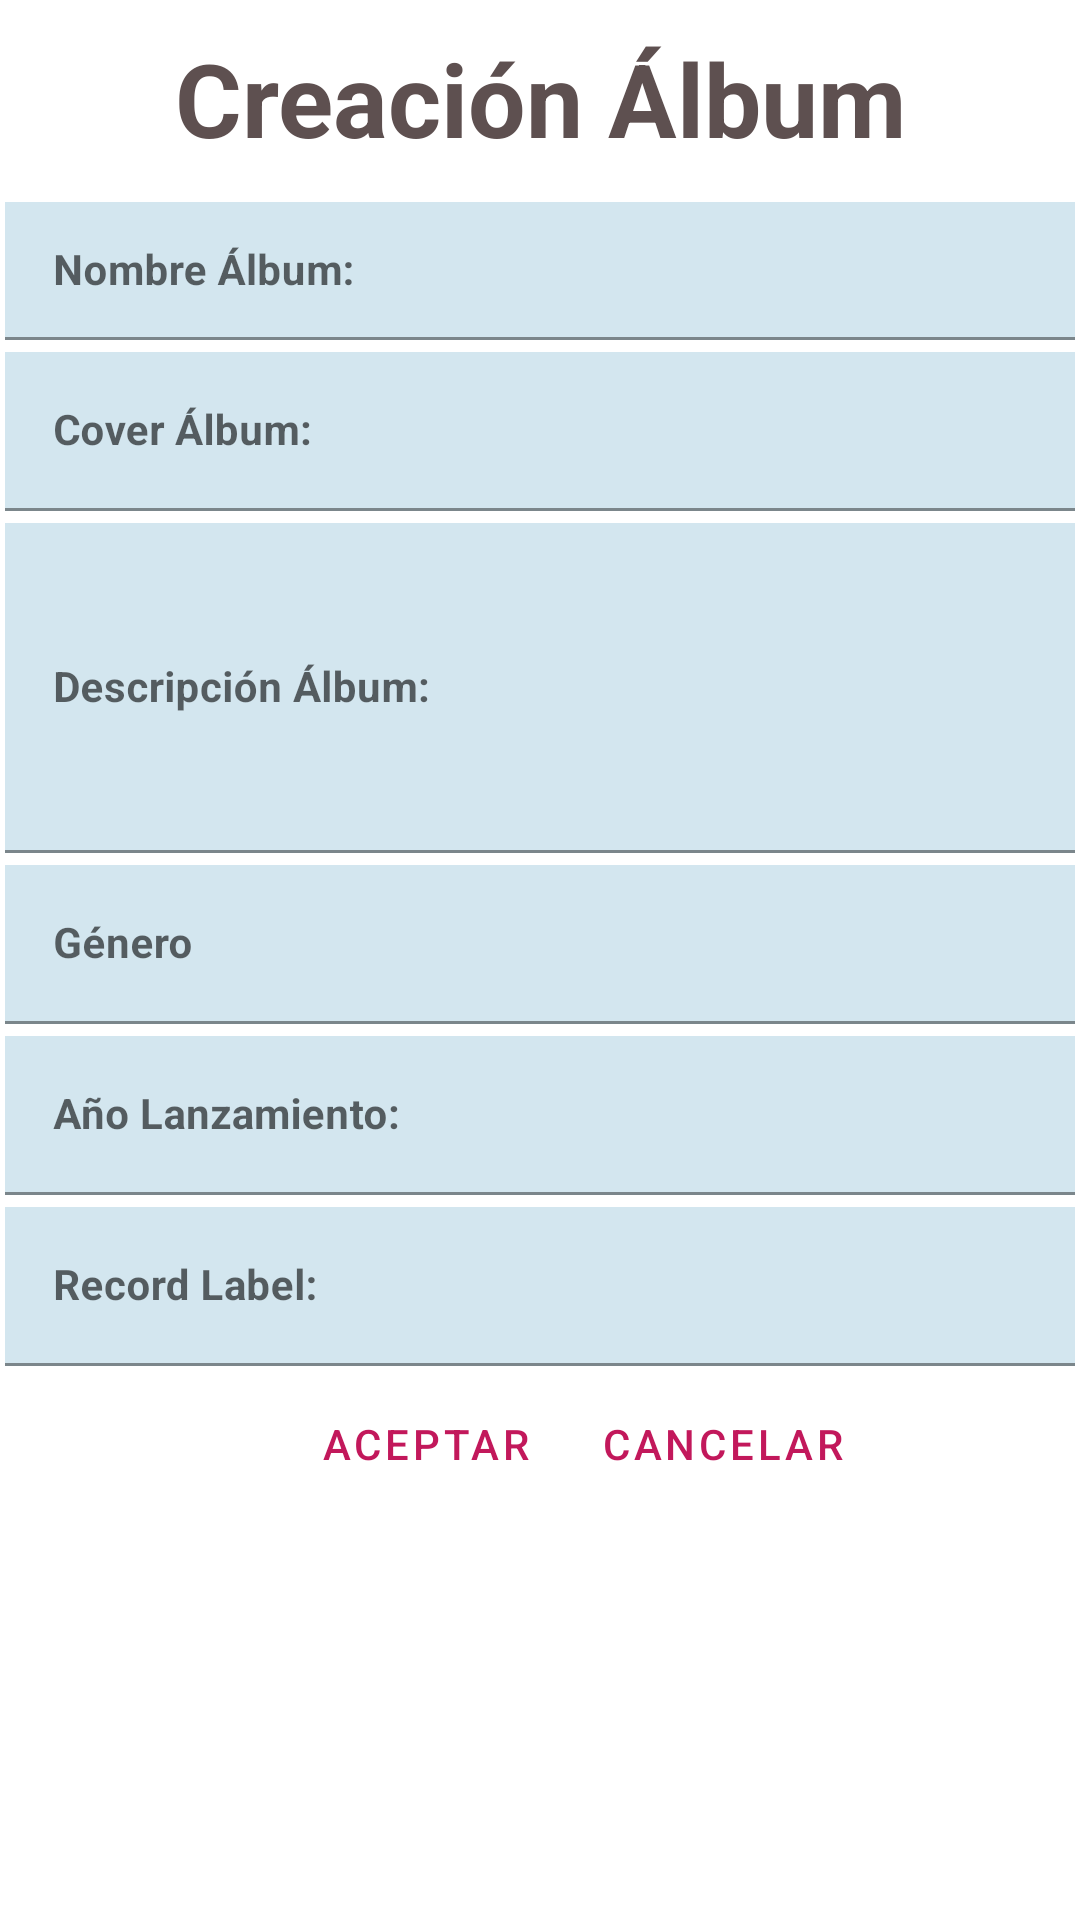

Android layout source for this screen:
<!-- AndroidManifest.xml: application theme Theme.Vinilos -->
<!-- res/layout/activity_album_crear.xml -->
<?xml version="1.0" encoding="utf-8"?>
<androidx.constraintlayout.widget.ConstraintLayout xmlns:android="http://schemas.android.com/apk/res/android"
    xmlns:app="http://schemas.android.com/apk/res-auto"
    xmlns:tools="http://schemas.android.com/tools"
    android:id="@+id/viewCrearAlbum"
    android:layout_width="match_parent"
    android:layout_height="match_parent"
    tools:context=".views.AlbumCreacion">

    <ScrollView
        android:layout_width="match_parent"
        android:layout_height="match_parent">

        <LinearLayout
            android:layout_width="match_parent"
            android:layout_height="wrap_content"
            android:orientation="vertical"
            android:paddingLeft="@dimen/fab_labels_margin"
            android:paddingTop="@dimen/fab_labels_margin"
            android:paddingEnd="@dimen/fab_labels_margin"
            android:paddingRight="@dimen/fab_labels_margin">

            <TextView
                android:id="@+id/textTituloCreacionAlbum"
                android:layout_width="wrap_content"
                android:layout_height="wrap_content"
                android:layout_gravity="center_horizontal"
                android:layout_margin="10dp"
                android:gravity="center_horizontal|fill_horizontal"
                android:text="@string/titulo_creacion_album"
                android:textAlignment="center"
                android:textColor="#5E5050"
                android:textSize="34sp"
                android:textStyle="bold" />

            <com.google.android.material.textfield.TextInputLayout
                android:id="@+id/idLayoutNombreAlbum"
                android:layout_width="match_parent"
                android:layout_height="50dp">

                <com.google.android.material.textfield.TextInputEditText
                    android:id="@+id/txtNombreAlbum"
                    android:layout_width="match_parent"
                    android:layout_height="wrap_content"
                    android:layout_margin="2dp"
                    android:background="#D3E6EF"
                    android:hint="@string/label_frm_nombre_album"
                    android:textColor="#000000"
                    android:textSize="14sp"
                    android:textStyle="bold" />
            </com.google.android.material.textfield.TextInputLayout>

            <com.google.android.material.textfield.TextInputLayout
                android:id="@+id/idLayoutCover"
                android:layout_width="match_parent"
                android:layout_height="wrap_content">

                <com.google.android.material.textfield.TextInputEditText
                    android:id="@+id/txtCoverAlbum"
                    android:layout_width="match_parent"
                    android:layout_height="wrap_content"
                    android:layout_margin="2dp"
                    android:background="#D3E6EF"
                    android:hint="@string/label_frm_url_cover_album"
                    android:textSize="14sp"
                    android:textStyle="bold"
                    tools:ignore="TextContrastCheck" />
            </com.google.android.material.textfield.TextInputLayout>

            <com.google.android.material.textfield.TextInputLayout
                android:id="@+id/idLayoutDescAlbum"
                android:layout_width="match_parent"
                android:layout_height="wrap_content">

                <com.google.android.material.textfield.TextInputEditText
                    android:id="@+id/txtDescAlbum"
                    android:layout_width="match_parent"
                    android:layout_height="110dp"
                    android:layout_margin="2dp"
                    android:background="#D3E6EF"
                    android:hint="@string/label_descripcion_album"
                    android:textSize="14sp"
                    android:textStyle="bold"
                    tools:ignore="TextContrastCheck" />
            </com.google.android.material.textfield.TextInputLayout>

            <com.google.android.material.textfield.TextInputLayout
                android:id="@+id/idLayoutGeneroAlbum"
                android:layout_width="match_parent"
                android:layout_height="wrap_content">

                <com.google.android.material.textfield.TextInputEditText
                    android:id="@+id/txtGeneroAlbum"
                    android:layout_width="match_parent"
                    android:layout_height="wrap_content"
                    android:layout_margin="2dp"
                    android:background="#D3E6EF"
                    android:hint="@string/label_frm_genero"
                    android:textSize="14sp"
                    android:textStyle="bold" />
            </com.google.android.material.textfield.TextInputLayout>

            <com.google.android.material.textfield.TextInputLayout
                android:id="@+id/idLayoutAnioLanz"
                android:layout_width="match_parent"
                android:layout_height="wrap_content">

                <com.google.android.material.textfield.TextInputEditText
                    android:id="@+id/txtAnioLanz"
                    android:layout_width="match_parent"
                    android:layout_height="wrap_content"
                    android:layout_margin="2dp"
                    android:background="#D3E6EF"
                    android:hint="@string/label_frm_anio"
                    android:textSize="14sp"
                    android:textStyle="bold"
                    tools:ignore="TextContrastCheck" />
            </com.google.android.material.textfield.TextInputLayout>

            <com.google.android.material.textfield.TextInputLayout
                android:id="@+id/idLayoutRecordLabel"
                android:layout_width="match_parent"
                android:layout_height="wrap_content">

                <com.google.android.material.textfield.TextInputEditText
                    android:id="@+id/txtRecordLabel"
                    android:layout_width="match_parent"
                    android:layout_height="wrap_content"
                    android:layout_margin="2dp"
                    android:background="#D3E6EF"
                    android:hint="@string/label_frm_record_label"
                    android:textSize="14sp"
                    android:textStyle="bold"
                    tools:ignore="TextContrastCheck" />

            </com.google.android.material.textfield.TextInputLayout>

            <TableLayout
                android:layout_width="388dp"
                android:layout_height="match_parent">

                <TableRow
                    android:layout_width="match_parent"
                    android:layout_height="match_parent"
                    android:layout_gravity="center"
                    android:gravity="center">

                    <Button
                        android:id="@+id/idBttnAceptar"
                        style="?android:attr/buttonBarButtonStyle"
                        android:layout_width="wrap_content"
                        android:layout_height="wrap_content"
                        android:layout_gravity="center"
                        android:layout_marginEnd="2dp"
                        android:text="@string/bttn_frm_add_album_aceptar"
                        android:textColor="@color/primary_dark"
                        tools:ignore="TextContrastCheck" />

                    <Button
                        android:id="@+id/idBttnCancelar"
                        style="?android:attr/buttonBarButtonStyle"
                        android:layout_width="match_parent"
                        android:layout_height="wrap_content"
                        android:layout_gravity="center"
                        android:layout_marginStart="2dp"
                        android:text="@string/bttn_frm_add_album_cancelar"
                        android:textColor="@color/primary_dark"
                        tools:ignore="TextContrastCheck" />
                </TableRow>

            </TableLayout>

            
            <ProgressBar
                android:id="@+id/idLoadingPB"
                android:layout_width="wrap_content"
                android:layout_height="wrap_content"
                android:layout_gravity="center"
                android:visibility="gone" />

        </LinearLayout>
    </ScrollView>




</androidx.constraintlayout.widget.ConstraintLayout>
<!-- resources referenced by this layout -->
<resources>
  <color name="primary_dark">#C2185B</color>
  <string name="bttn_frm_add_album_aceptar">Aceptar</string>
  <string name="bttn_frm_add_album_cancelar">Cancelar</string>
  <string name="label_descripcion_album">Descripción Álbum:</string>
  <string name="label_frm_anio">Año Lanzamiento:</string>
  <string name="label_frm_genero">Género</string>
  <string name="label_frm_nombre_album">Nombre Álbum:</string>
  <string name="label_frm_record_label">Record Label:</string>
  <string name="label_frm_url_cover_album">Cover Álbum:</string>
  <string name="titulo_creacion_album">Creación Álbum</string>
  <style name="Theme.Vinilos" parent="Theme.MaterialComponents.DayNight.DarkActionBar">
          
          <item name="colorPrimary">@color/primary</item>
          <item name="colorPrimaryVariant">@color/primary_dark</item>
          <item name="colorOnPrimary">@color/white</item>
          
          <item name="colorSecondary">@color/accent</item>
          <item name="colorSecondaryVariant">@color/accent</item>
          <item name="colorOnSecondary">@color/black</item>
          
          <item name="android:statusBarColor" tools:targetApi="l">?attr/colorPrimaryVariant</item>
          
      </style>
  <color name="primary">#E91E63</color>
  <color name="white">#FFFFFFFF</color>
  <color name="accent">#536DFE</color>
  <color name="black">#FF000000</color>
</resources>
